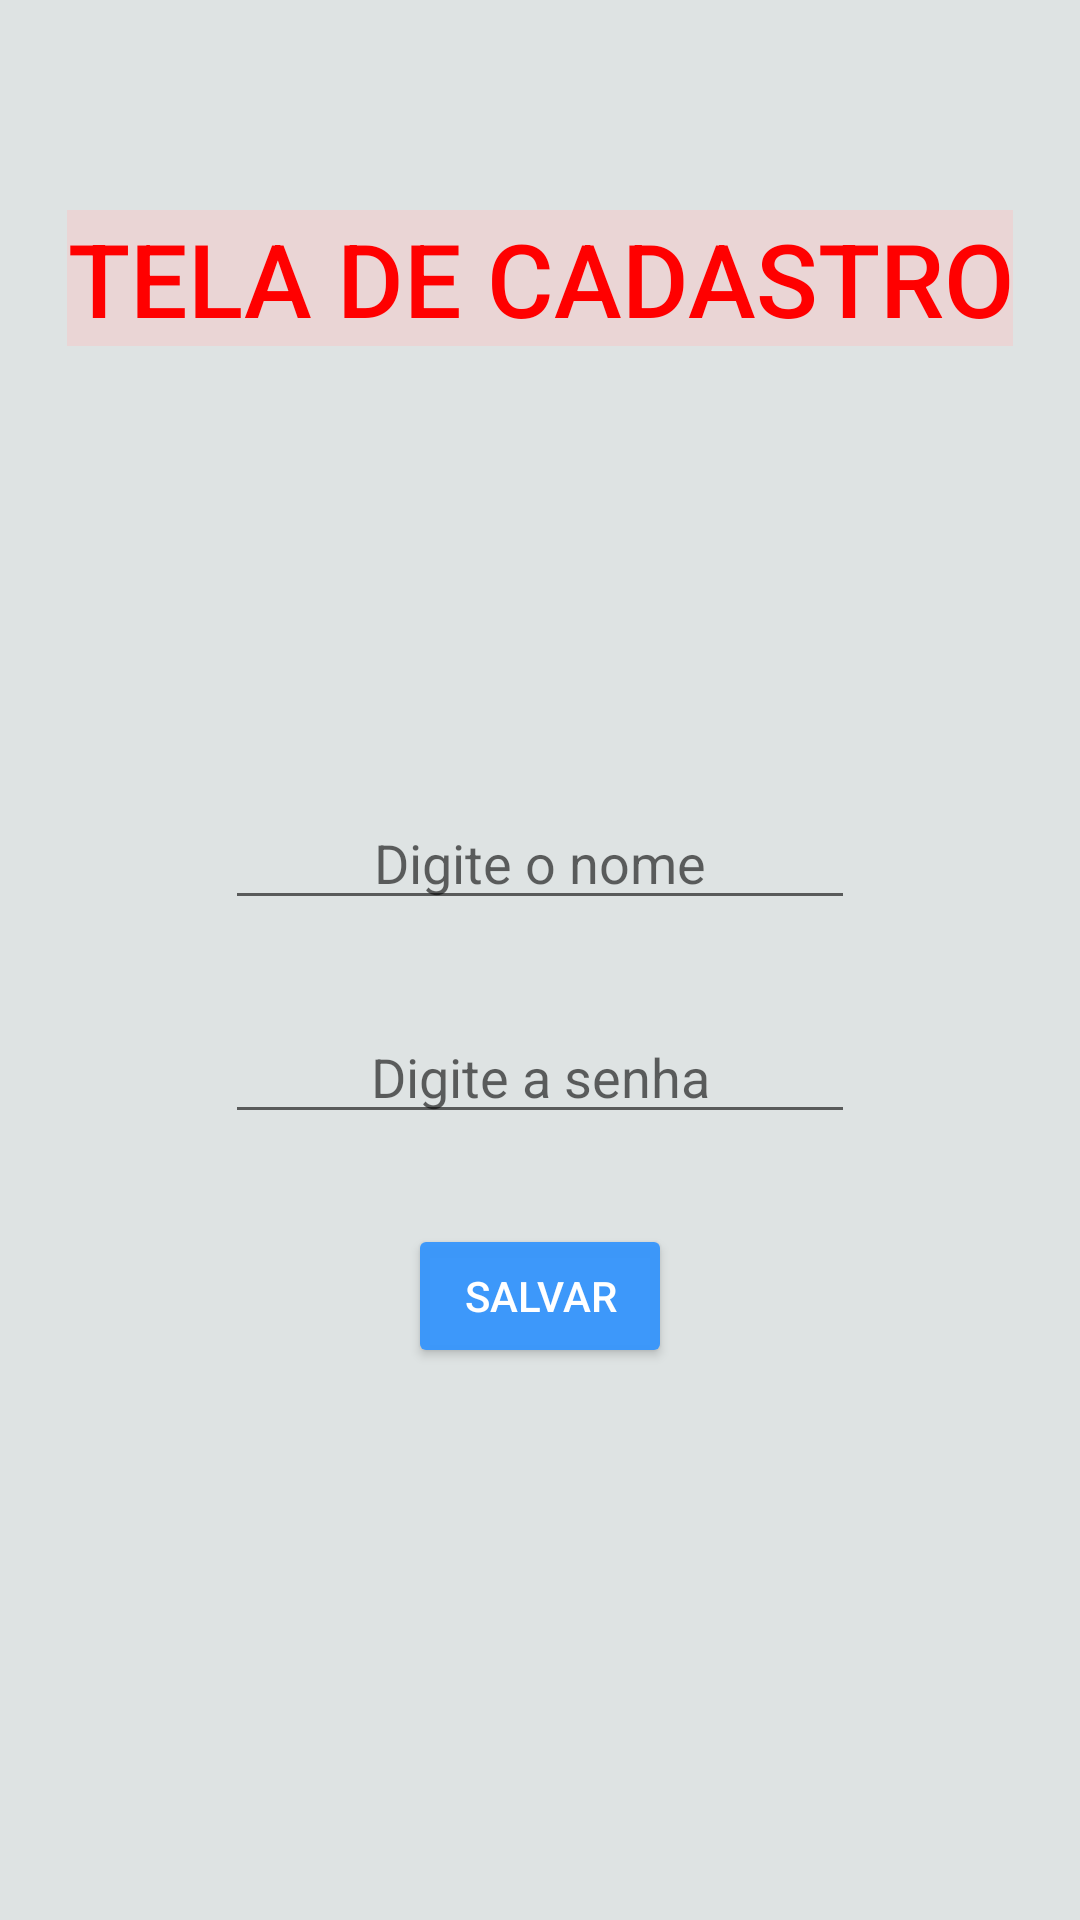

Reconstruct the res/layout file that produces this screen, plus the resources it refers to.
<!-- AndroidManifest.xml: application theme Theme.PrjAulaLogin2 -->
<!-- res/layout/activity_inserir.xml -->
<?xml version="1.0" encoding="utf-8"?>
<LinearLayout xmlns:android="http://schemas.android.com/apk/res/android"
    xmlns:app="http://schemas.android.com/apk/res-auto"
    xmlns:tools="http://schemas.android.com/tools"
    android:layout_width="match_parent"
    android:layout_height="match_parent"
    android:background="#BC0B0B"
    android:backgroundTint="#28476A6A"
    android:gravity="center_horizontal"
    android:orientation="vertical"
    android:padding="20dp"
    tools:context=".Inserir">

    <TextView
        android:id="@+id/textView2"
        android:layout_width="wrap_content"
        android:layout_height="wrap_content"
        android:layout_marginTop="50dp"
        android:background="#EAD5D5"
        android:fontFamily="sans-serif-medium"
        android:gravity="center"
        android:text="TELA DE CADASTRO"
        android:textColor="#FF0000"
        android:textSize="34sp" />

    <EditText
        android:id="@+id/tNomeInserir"
        android:layout_width="wrap_content"
        android:layout_height="wrap_content"
        android:layout_marginTop="150dp"
        android:ems="10"
        android:gravity="center"
        android:hint="Digite o nome"
        android:inputType="textPersonName" />

    <EditText
        android:id="@+id/tSenhaInserir"
        android:layout_width="wrap_content"
        android:layout_height="wrap_content"
        android:layout_marginTop="30dp"
        android:ems="10"
        android:gravity="center"
        android:hint="Digite a senha"
        android:inputType="textPersonName" />

    <Button
        android:id="@+id/button"
        android:layout_width="wrap_content"
        android:layout_height="wrap_content"
        android:layout_marginTop="30dp"
        android:backgroundTint="#FC3B97FA"
        android:onClick="salvar"
        android:text="SALVAR"
        android:textColor="#FFFFFF" />
</LinearLayout>
<!-- resources referenced by this layout -->
<resources>
  <style name="Theme.PrjAulaLogin2" parent="Theme.AppCompat.Light.DarkActionBar">
          
          <item name="colorPrimary">@color/purple_500</item>
          <item name="colorPrimaryDark">@color/purple_700</item>
          <item name="colorAccent">@color/teal_200</item>
          
      </style>
  <!-- not gathered from this repository: default colours our renderer supplied (Android Studio template values) -->
  <color name="purple_500">#FF6200EE</color>
  <color name="purple_700">#FF3700B3</color>
  <color name="teal_200">#FF03DAC5</color>
</resources>
